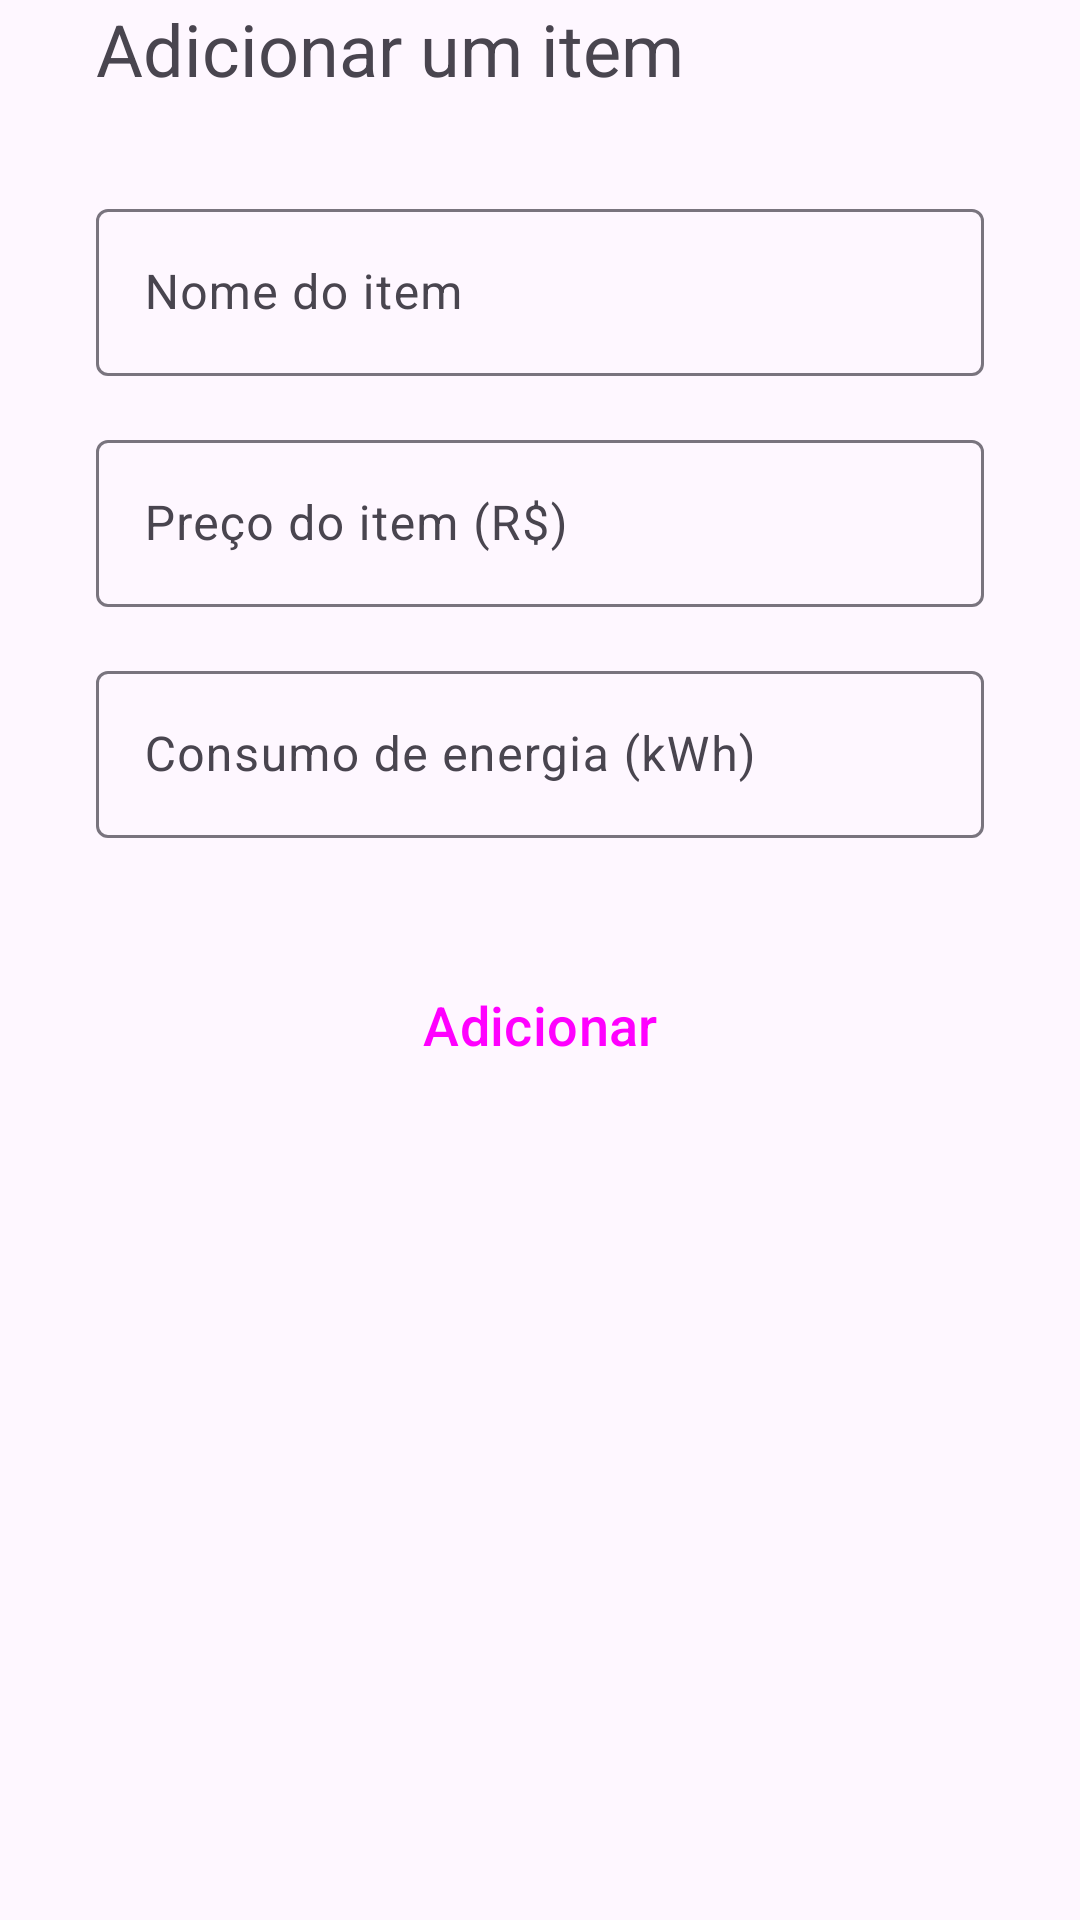

The Android layout XML behind this screen, and the referenced resources:
<!-- AndroidManifest.xml: application theme Theme.SuaCasa -->
<!-- res/layout/activity_add_item.xml -->
<?xml version="1.0" encoding="utf-8"?>
<androidx.constraintlayout.widget.ConstraintLayout xmlns:android="http://schemas.android.com/apk/res/android"
    xmlns:app="http://schemas.android.com/apk/res-auto"
    xmlns:tools="http://schemas.android.com/tools"
    android:layout_width="match_parent"
    android:layout_height="match_parent"
    android:layout_marginHorizontal="32dp"
    android:layout_marginTop="64dp"
    android:paddingHorizontal="32dp"
    tools:context=".LoginActivity">

    <TextView
        android:id="@+id/item_atv_txt_login"
        android:layout_width="0dp"
        android:layout_height="wrap_content"
        android:text="Adicionar um item"
        android:textSize="24sp"
        app:layout_constraintEnd_toEndOf="parent"
        app:layout_constraintStart_toStartOf="parent"
        app:layout_constraintTop_toTopOf="parent" />

    <com.google.android.material.textfield.TextInputLayout
        android:id="@+id/item_atv_input_layout_item_name"
        android:layout_width="0dp"
        android:layout_height="wrap_content"
        android:layout_marginTop="32dp"
        app:layout_constraintEnd_toEndOf="parent"
        app:layout_constraintStart_toStartOf="parent"
        app:layout_constraintTop_toBottomOf="@+id/item_atv_txt_login">

        <com.google.android.material.textfield.TextInputEditText
            android:id="@+id/item_atv_input_item_name"
            android:layout_width="match_parent"
            android:layout_height="wrap_content"
            android:hint="Nome do item" />
    </com.google.android.material.textfield.TextInputLayout>

    <com.google.android.material.textfield.TextInputLayout
        android:id="@+id/item_atv_input_layout_item_price"
        android:layout_width="0dp"
        android:layout_height="wrap_content"
        android:layout_marginTop="16dp"
        app:layout_constraintEnd_toEndOf="parent"
        app:layout_constraintStart_toStartOf="parent"
        app:layout_constraintTop_toBottomOf="@+id/item_atv_input_layout_item_name">

        <com.google.android.material.textfield.TextInputEditText
            android:id="@+id/item_atv_input_item_price"
            android:layout_width="match_parent"
            android:layout_height="wrap_content"
            android:hint="Preço do item (R$)"
            android:inputType="numberDecimal" />
    </com.google.android.material.textfield.TextInputLayout>

    <com.google.android.material.textfield.TextInputLayout
        android:id="@+id/item_atv_input_layout_item_consumption"
        android:layout_width="0dp"
        android:layout_height="wrap_content"
        android:layout_marginTop="16dp"
        app:layout_constraintEnd_toEndOf="parent"
        app:layout_constraintStart_toStartOf="parent"
        app:layout_constraintTop_toBottomOf="@+id/item_atv_input_layout_item_price">

        <com.google.android.material.textfield.TextInputEditText
            android:id="@+id/item_atv_input_item_consumption"
            android:layout_width="match_parent"
            android:layout_height="wrap_content"
            android:hint="Consumo de energia (kWh)"
            android:inputType="numberDecimal" />
    </com.google.android.material.textfield.TextInputLayout>

    <Button
        android:id="@+id/item_atv_btn_add_item"
        style="@style/Widget.Material3.Button.ElevatedButton"
        android:layout_width="0dp"
        android:layout_height="wrap_content"
        android:layout_marginTop="32dp"
        android:paddingVertical="18dp"
        android:text="Adicionar"
        android:textSize="18sp"
        app:layout_constraintEnd_toEndOf="parent"
        app:layout_constraintStart_toStartOf="parent"
        app:layout_constraintTop_toBottomOf="@+id/item_atv_input_layout_item_consumption" />

    <Button
        android:id="@+id/item_atv_nav_btn_home_page"
        style="@style/BottomBarButton"
        app:icon="@drawable/ic_home"
        app:iconSize="24dp"
        app:layout_constraintBottom_toBottomOf="@+id/item_atv_nav_btn_add_item"
        app:layout_constraintStart_toStartOf="parent"
        app:layout_constraintTop_toTopOf="@+id/item_atv_nav_btn_add_item" />

    <Button
        android:id="@+id/item_atv_nav_btn_add_item"
        style="@style/BottomBarButton"
        android:layout_marginBottom="16dp"
        android:enabled="false"
        app:icon="@drawable/ic_add_box"
        app:iconSize="48dp"
        app:layout_constraintBottom_toBottomOf="parent"
        app:layout_constraintEnd_toStartOf="@+id/item_atv_nav_btn_logoff"
        app:layout_constraintStart_toEndOf="@+id/item_atv_nav_btn_home_page" />

    <Button
        android:id="@+id/item_atv_nav_btn_logoff"
        style="@style/BottomBarButton"
        app:icon="@drawable/ic_logout"
        app:iconSize="24dp"
        app:layout_constraintBottom_toBottomOf="@+id/item_atv_nav_btn_add_item"
        app:layout_constraintEnd_toEndOf="parent"
        app:layout_constraintTop_toTopOf="@+id/item_atv_nav_btn_add_item" />
</androidx.constraintlayout.widget.ConstraintLayout>
<!-- resources referenced by this layout -->
<resources>
  <!-- drawable ic_add_box (drawable) -->
  <vector xmlns:android="http://schemas.android.com/apk/res/android"
      android:width="60dp"
      android:height="60dp"
      android:tint="#BFC9DA"
      android:viewportWidth="24"
      android:viewportHeight="24">
      <path
          android:fillColor="@android:color/white"
          android:pathData="M19,3L5,3c-1.11,0 -2,0.9 -2,2v14c0,1.1 0.89,2 2,2h14c1.1,0 2,-0.9 2,-2L21,5c0,-1.1 -0.9,-2 -2,-2zM17,13h-4v4h-2v-4L7,13v-2h4L11,7h2v4h4v2z" />
  </vector>
  <!-- drawable ic_home (drawable) -->
  <vector xmlns:android="http://schemas.android.com/apk/res/android"
      android:width="24dp"
      android:height="24dp"
      android:viewportWidth="24"
      android:viewportHeight="24">
      <path
          android:fillColor="#BFC9DA"
          android:pathData="M10,20v-6h4v6h5v-8h3L12,3 2,12h3v8z" />
  </vector>
  <!-- drawable ic_logout (drawable) -->
  <vector xmlns:android="http://schemas.android.com/apk/res/android"
      android:width="24dp"
      android:height="24dp"
      android:viewportWidth="24"
      android:viewportHeight="24">
    <group>
      <clip-path
          android:pathData="M0,0h24v24h-24z"/>
      <path
          android:pathData="M5,21C4.45,21 3.979,20.804 3.587,20.413C3.196,20.021 3,19.55 3,19V5C3,4.45 3.196,3.979 3.587,3.587C3.979,3.196 4.45,3 5,3H12V5H5V19H12V21H5ZM16,17L14.625,15.55L17.175,13H9V11H17.175L14.625,8.45L16,7L21,12L16,17Z"
          android:fillColor="#BFC9DA"/>
    </group>
  </vector>
  <style name="BottomBarButton" parent="Widget.Material3.Button.TextButton">
  
          <item name="android:layout_width">wrap_content</item>
          <item name="android:layout_height">wrap_content</item>
          <item name="android:includeFontPadding">false</item>
          <item name="android:insetTop">0dp</item>
          <item name="android:insetLeft">0dp</item>
          <item name="android:insetRight">0dp</item>
          <item name="android:insetBottom">0dp</item>
          <item name="android:minWidth">0dp</item>
          <item name="iconPadding">0dp</item>
      </style>
  <style name="Theme.SuaCasa" parent="Theme.Material3.DayNight.NoActionBar">
          
          <item name="colorPrimary">@color/purple_500</item>
          <item name="colorPrimaryVariant">@color/purple_700</item>
          <item name="colorOnPrimary">@color/white</item>
          
          <item name="colorSecondary">@color/teal_200</item>
          <item name="colorSecondaryVariant">@color/teal_700</item>
          <item name="colorOnSecondary">@color/black</item>
          
          <item name="android:statusBarColor">?attr/colorPrimaryVariant</item>
          
      </style>
  <!-- not gathered from this repository: default colours our renderer supplied (Android Studio template values) -->
  <color name="purple_500">#FF6200EE</color>
  <color name="purple_700">#FF3700B3</color>
  <color name="teal_200">#FF03DAC5</color>
  <color name="teal_700">#FF018786</color>
  <color name="black">#FF000000</color>
  <color name="white">#FFFFFFFF</color>
</resources>
